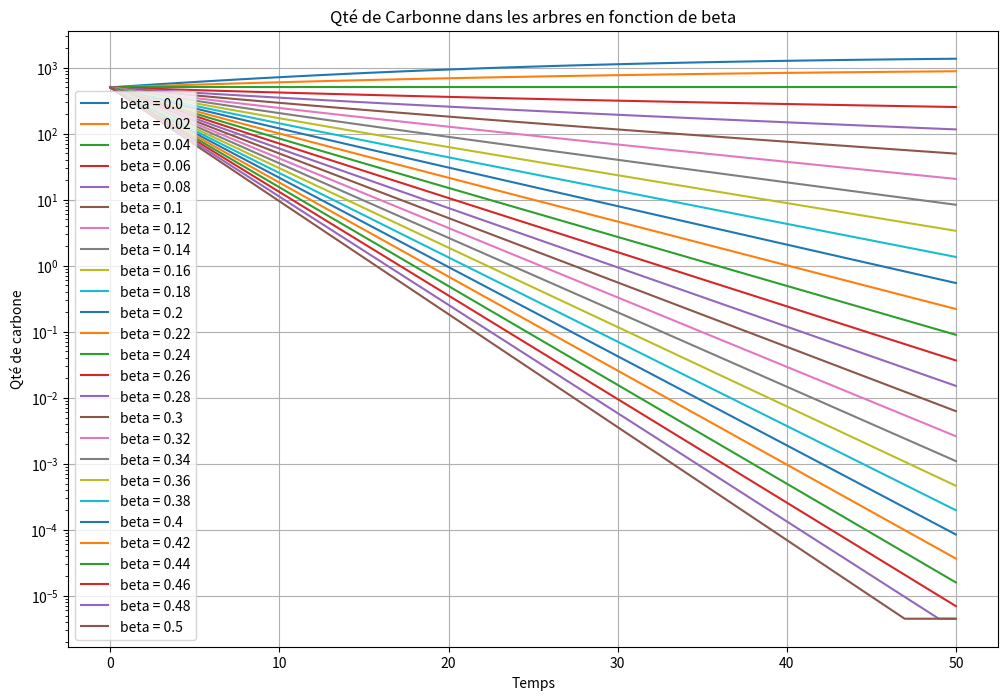

Generate this figure with matplotlib:
import numpy as np
import matplotlib.pyplot as plt

#Paramètres avec des valeurs aléatoires pour le moment
alpha =0.08
beta = 0.02
gamma = 0.01
delta = 0.01
K =2000


T=50
N=100
h=(T/N)



t=np.linspace(0, T, N)

#Initialisation
CA = np.zeros(N)
CT = np.zeros(N)
CS = np.zeros(N)

#Conditions initiales
CA[0]=750 #Qté actuelle de carbone stockée dans l'atmosphère
CT[0]=500 #Qté actuelle de carbone stockée dans les arbres
CS[0]=1500 #Qté actuelle de carbone stockée dans les sols

def S(CT, alpha, K):
    return alpha * CT * (1 - CT / K)

def dS(CT, alpha, K):
    return alpha * (1 - (2 / K) * CT)

#Méthode Euler implicite
def G(CT_next, CT, alpha, beta, gamma, delta, K):
    return CT_next - CT - h * (S(CT_next, alpha, K) - (beta+delta+gamma)*CT_next)

def dG(CT_next, alpha, beta, gamma, delta, K):
    return 1 - h * (dS(CT_next, alpha, K) - (beta + delta + gamma))

def newton(CT, alpha, beta, gamma, delta, K, eps=1e-6, Nmax=50):
    x=CT
    k=0
    erreur=abs(G(x, CT, alpha, beta, gamma, delta, K))
    while erreur > eps and k < Nmax:
        x=x-G(x,CT, alpha, beta, gamma, delta, K)/dG(x, alpha, beta, gamma, delta, K)
        k=k+1
        erreur=abs(G(x, CT, alpha, beta, gamma, delta, K))
    return x

#On fait varier alpha et on regarde l'évolution de la Qté de carbone dans l'atmosphère


def resolution(alpha, beta, gamma, delta, K):
    for i in range(1, N):
        CT_next=newton(CT[i-1], alpha, beta, gamma, delta, K)
        CS_next=(CS[i-1] + h*(gamma + delta)*CT_next) / (1 + h*delta)
        CA_next=CA[i-1] + h*(-S(CT_next, alpha, K) + beta*CT_next + delta*CS_next)

        CT[i]=CT_next
        CS[i]=CS_next
        CA[i]=CA_next

    return (CA, CT, CS)



def plot_parametre():
    beta_val = np.arange(0, 0.52, 0.02)
    plt.figure(figsize=(12, 8))
    for beta in beta_val:
        (CA, CT, CS)=resolution(alpha, beta, gamma, delta, K)
        plt.semilogy(t, CT, label='beta = ' + str(round(beta, 2)))
    plt.title("Qté de Carbonne dans les arbres en fonction de beta")
    plt.xlabel("Temps")
    plt.ylabel("Qté de carbone")
    plt.legend(loc='lower left')
    plt.grid(True)
    plt.show()


plot_parametre()
